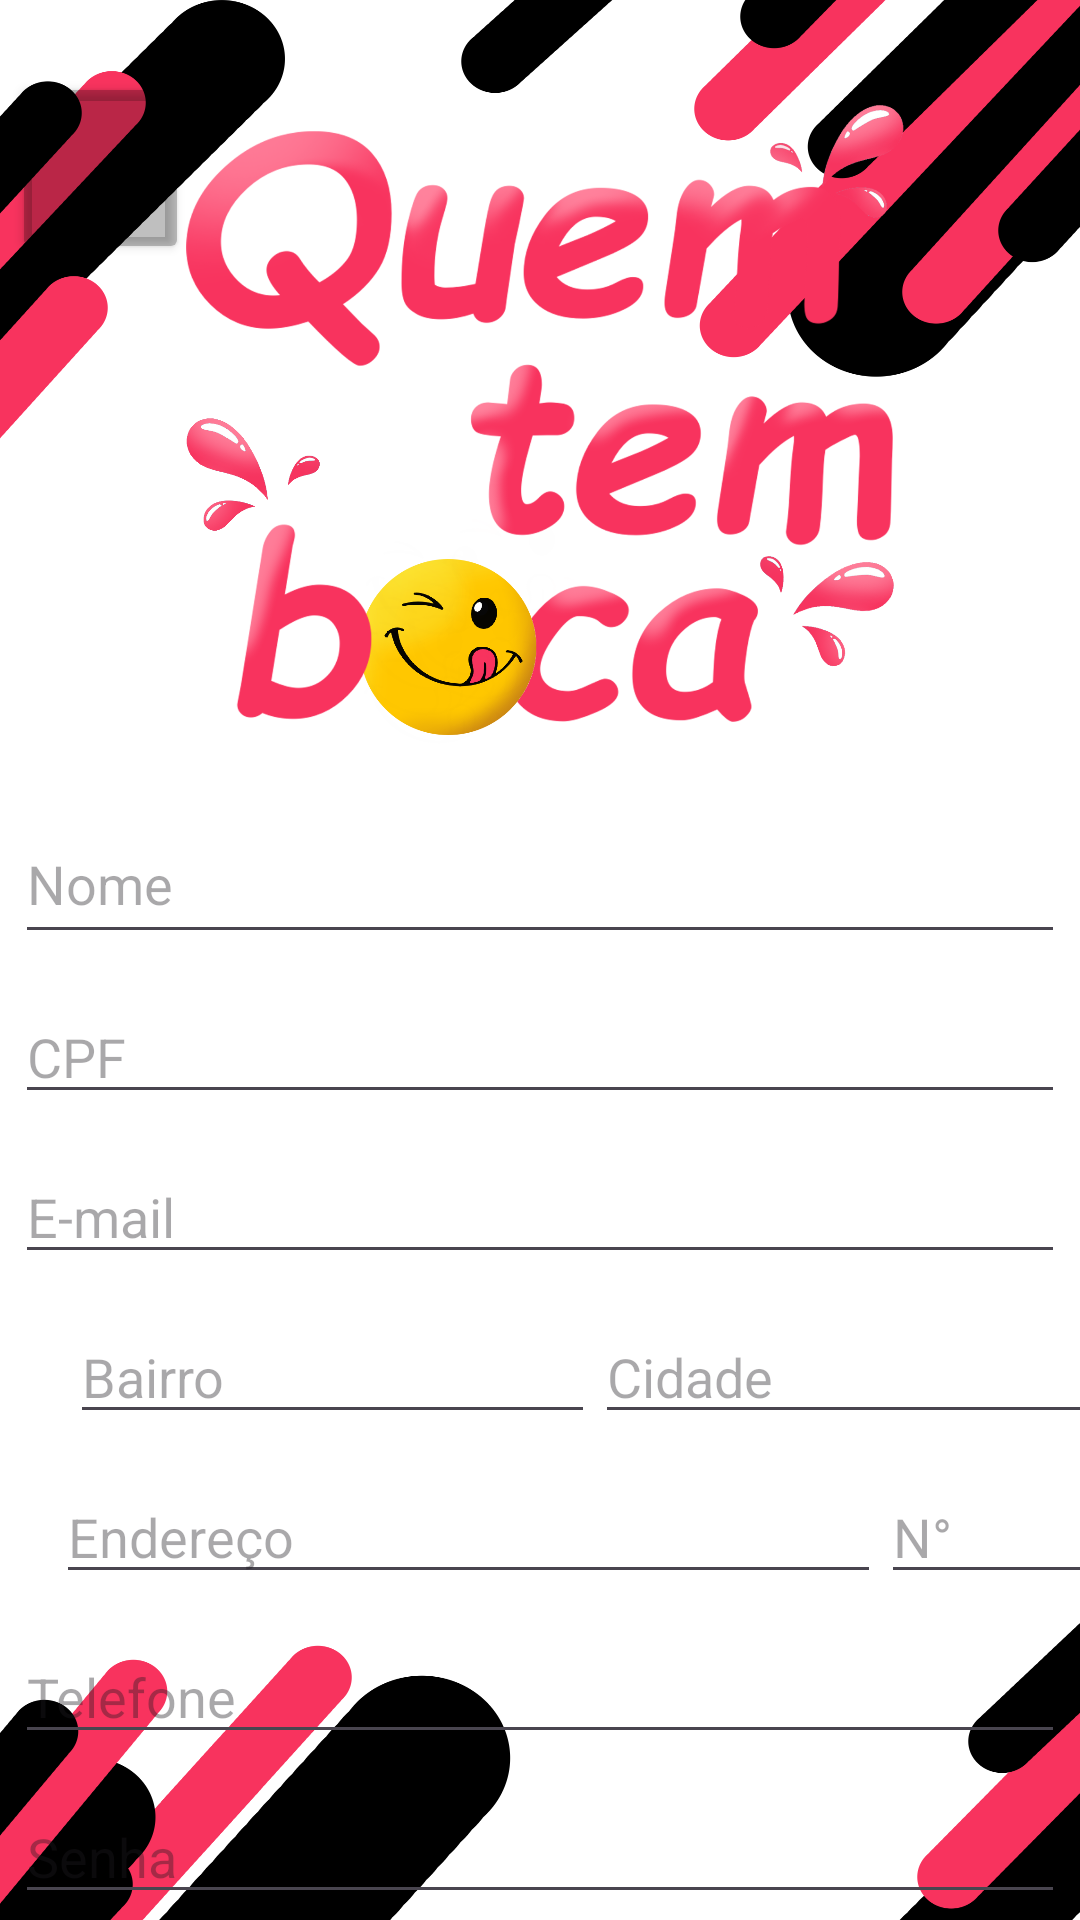

Reconstruct the res/layout file that produces this screen, plus the resources it refers to.
<!-- AndroidManifest.xml: application theme Theme.QTB -->
<!-- res/layout/visual_cadastro_pg.xml -->
<?xml version="1.0" encoding="utf-8"?>
<androidx.constraintlayout.widget.ConstraintLayout xmlns:android="http://schemas.android.com/apk/res/android"
    xmlns:app="http://schemas.android.com/apk/res-auto"
    xmlns:tools="http://schemas.android.com/tools"
    android:id="@+id/main"
    android:layout_width="match_parent"
    android:layout_height="match_parent"
    android:background="@drawable/background_cadastro"
    tools:context=".Cadastro_Pg">

    <ImageView
        android:id="@+id/imageView6"
        android:layout_width="289dp"
        android:layout_height="236dp"
        android:layout_marginTop="32dp"
        app:layout_constraintEnd_toEndOf="parent"
        app:layout_constraintHorizontal_bias="0.512"
        app:layout_constraintStart_toStartOf="parent"
        app:layout_constraintTop_toTopOf="parent"
        app:srcCompat="@drawable/logo" />

    <Button
        android:id="@+id/Bt_Volta_Login"
        android:layout_width="59dp"
        android:layout_height="64dp"
        android:layout_marginStart="4dp"
        android:layout_marginTop="24dp"
        android:backgroundTint="#40000000"
        android:paddingStart="15dp"
        app:icon="@drawable/seta_back"
        app:iconSize="30dp"
        app:iconTint="#FFFFFF"
        app:layout_constraintStart_toStartOf="parent"
        app:layout_constraintTop_toTopOf="parent" />

    <EditText
        android:id="@+id/Endereco_camp"
        android:layout_width="275dp"
        android:layout_height="wrap_content"
        android:layout_marginTop="12dp"
        android:ems="10"
        android:hint="Endereço"
        android:inputType="text"
        app:layout_constraintEnd_toEndOf="parent"
        app:layout_constraintHorizontal_bias="0.22"
        app:layout_constraintStart_toStartOf="parent"
        app:layout_constraintTop_toBottomOf="@+id/Bairro_camp" />

    <EditText
        android:id="@+id/Telefone_camp"
        android:layout_width="350dp"
        android:layout_height="wrap_content"
        android:layout_marginTop="12dp"
        android:ems="10"
        android:hint="Telefone"
        android:inputType="phone"
        app:layout_constraintEnd_toEndOf="parent"
        app:layout_constraintHorizontal_bias="0.497"
        app:layout_constraintStart_toStartOf="parent"
        app:layout_constraintTop_toBottomOf="@+id/Endereco_camp" />

    <EditText
        android:id="@+id/Email_camp"
        android:layout_width="350dp"
        android:layout_height="wrap_content"
        android:layout_marginTop="12dp"
        android:ems="10"
        android:hint="E-mail"
        android:inputType="textEmailAddress"
        app:layout_constraintEnd_toEndOf="parent"
        app:layout_constraintHorizontal_bias="0.508"
        app:layout_constraintStart_toStartOf="parent"
        app:layout_constraintTop_toBottomOf="@+id/CPF_camp" />

    <EditText
        android:id="@+id/Nome_camp"
        android:layout_width="350dp"
        android:layout_height="50dp"
        android:ems="10"
        android:hint="Nome"
        android:inputType="text"
        app:layout_constraintEnd_toEndOf="parent"
        app:layout_constraintHorizontal_bias="0.491"
        app:layout_constraintStart_toStartOf="parent"
        app:layout_constraintTop_toBottomOf="@+id/imageView6" />

    <EditText
        android:id="@+id/senha_camp"
        android:layout_width="350dp"
        android:layout_height="wrap_content"
        android:layout_marginTop="12dp"
        android:ems="10"
        android:hint="Senha"
        android:inputType="textPassword"
        app:layout_constraintEnd_toEndOf="parent"
        app:layout_constraintHorizontal_bias="0.497"
        app:layout_constraintStart_toStartOf="parent"
        app:layout_constraintTop_toBottomOf="@+id/Telefone_camp" />

    <EditText
        android:id="@+id/senha_confirm_camp"
        android:layout_width="350dp"
        android:layout_height="wrap_content"
        android:layout_marginTop="12dp"
        android:backgroundTint="#000000"
        android:ems="10"
        android:hint="Confirme a senha"
        android:inputType="textPassword"
        app:layout_constraintEnd_toEndOf="parent"
        app:layout_constraintStart_toStartOf="parent"
        app:layout_constraintTop_toBottomOf="@+id/senha_camp" />

    <EditText
        android:id="@+id/Numero_camp"
        android:layout_width="75dp"
        android:layout_height="wrap_content"
        android:ems="10"
        android:hint="N°"
        android:inputType="number"
        app:layout_constraintStart_toEndOf="@+id/Endereco_camp"
        app:layout_constraintTop_toTopOf="@+id/Endereco_camp" />

    <Button
        android:id="@+id/Bt_Cadastrar"
        android:layout_width="185dp"
        android:layout_height="60dp"
        android:layout_marginTop="28dp"
        android:background="@drawable/button_background"
        android:text="Cadastrar"
        android:textSize="20sp"
        app:layout_constraintEnd_toEndOf="parent"
        app:layout_constraintStart_toStartOf="parent"
        app:layout_constraintTop_toBottomOf="@+id/senha_confirm_camp" />

    <EditText
        android:id="@+id/CPF_camp"
        android:layout_width="350dp"
        android:layout_height="wrap_content"
        android:layout_marginTop="12dp"
        android:ems="10"
        android:hint="CPF"
        android:inputType="text"
        app:layout_constraintEnd_toEndOf="parent"
        app:layout_constraintStart_toStartOf="parent"
        app:layout_constraintTop_toBottomOf="@+id/Nome_camp" />

    <EditText
        android:id="@+id/Bairro_camp"
        android:layout_width="175dp"
        android:layout_height="wrap_content"
        android:layout_marginTop="12dp"
        android:ems="10"
        android:hint="Bairro"
        android:inputType="text"
        app:layout_constraintEnd_toEndOf="parent"
        app:layout_constraintHorizontal_bias="0.127"
        app:layout_constraintStart_toStartOf="parent"
        app:layout_constraintTop_toBottomOf="@+id/Email_camp" />

    <EditText
        android:id="@+id/Cidade_camp"
        android:layout_width="175dp"
        android:layout_height="wrap_content"
        android:ems="10"
        android:hint="Cidade"
        android:inputType="text"
        app:layout_constraintStart_toEndOf="@+id/Bairro_camp"
        app:layout_constraintTop_toTopOf="@+id/Bairro_camp" />

</androidx.constraintlayout.widget.ConstraintLayout>
<!-- resources referenced by this layout -->
<resources>
  <!-- drawable background_cadastro: png bitmap (drawable, 158984 bytes) -->
  <!-- drawable button_background (drawable) -->
  <?xml version="1.0" encoding="utf-8"?>
  <shape xmlns:android="http://schemas.android.com/apk/res/android">
      <solid android:color="#F6335E" /> 
      <corners android:radius="8dp" /> 
  </shape>
  <!-- drawable logo: png bitmap (drawable, 830742 bytes) -->
  <style name="Theme.QTB" parent="Base.Theme.QTB" />
  <style name="Base.Theme.QTB" parent="Theme.Material3.DayNight.NoActionBar">
          <item name="colorPrimary">#F6335E</item> 
          <item name="colorPrimaryVariant">#C2185B</item> 
          <item name="colorSecondary">#F6335E</item>
      </style>
</resources>
